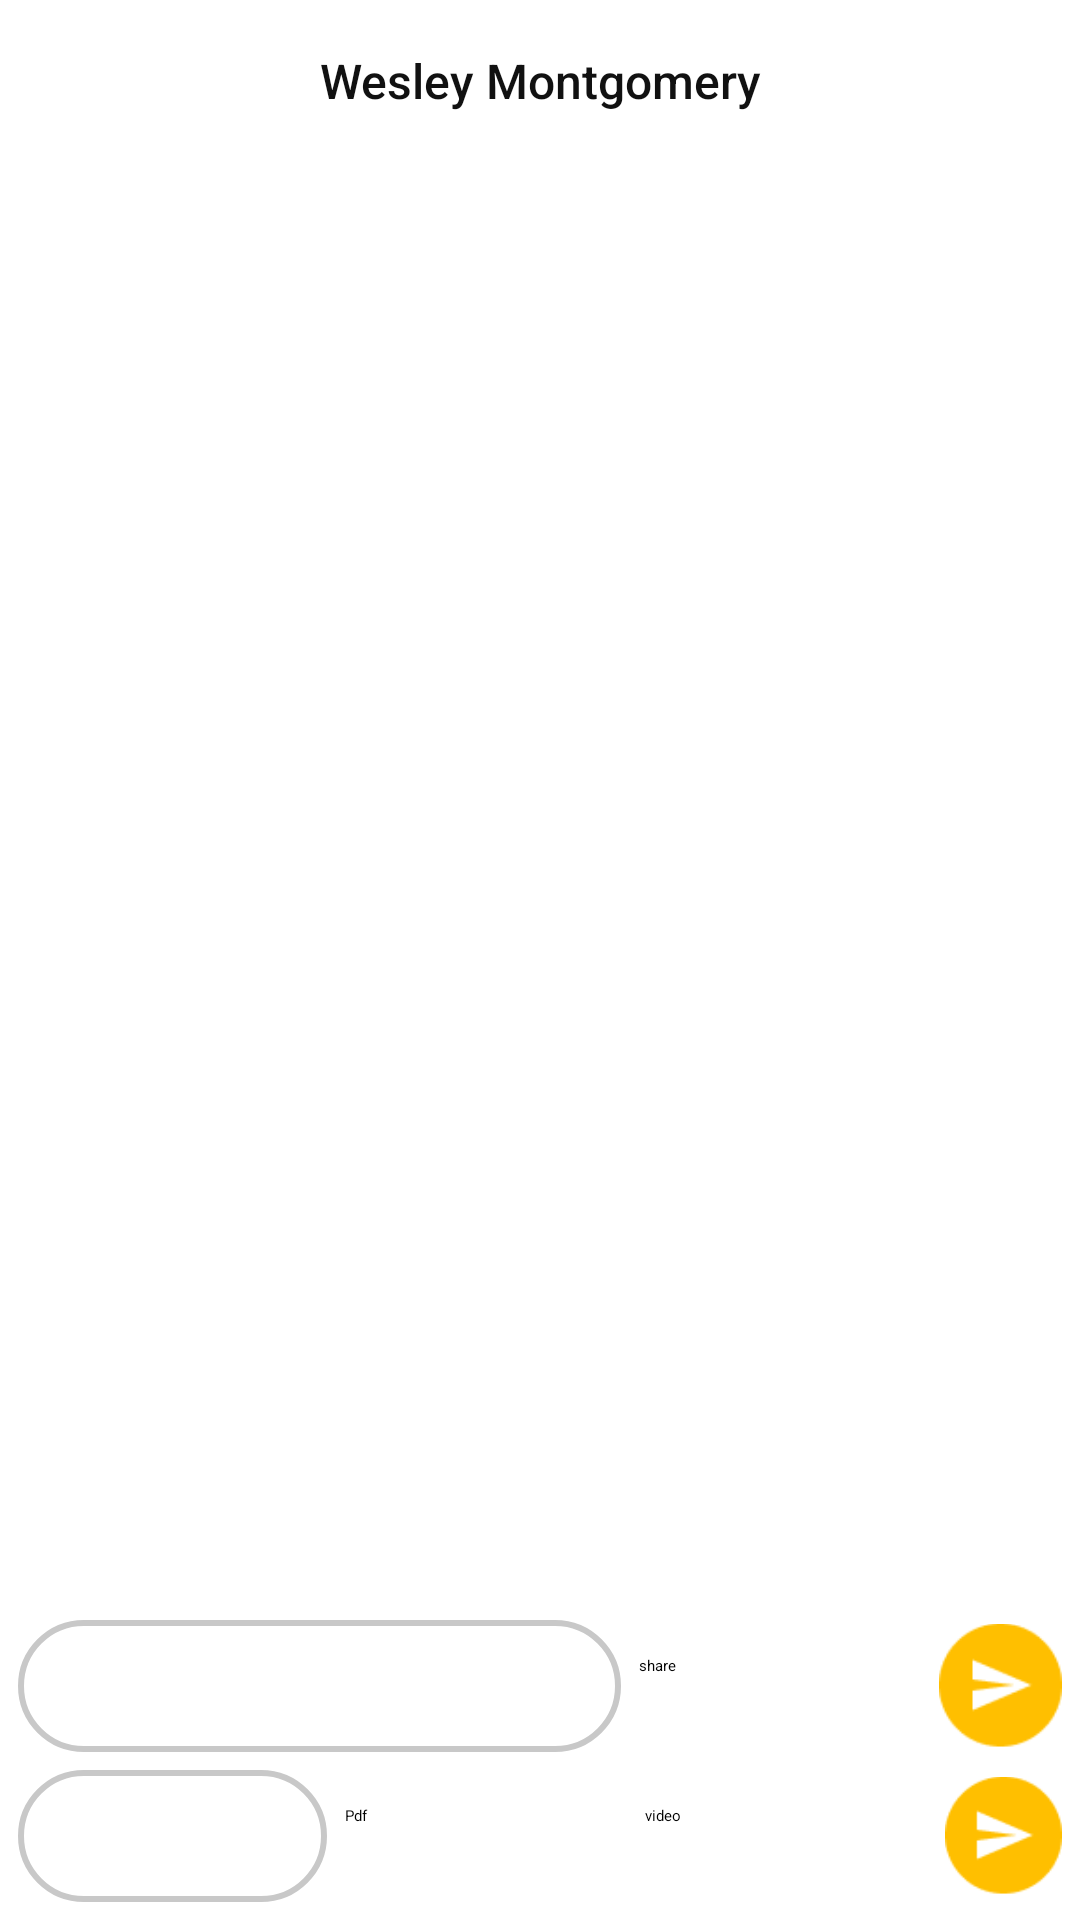

Android layout source for this screen:
<!-- AndroidManifest.xml: application theme Theme.Chat -->
<!-- res/layout/activity_main.xml -->
<?xml version="1.0" encoding="utf-8"?>
<RelativeLayout xmlns:android="http://schemas.android.com/apk/res/android"
    xmlns:tools="http://schemas.android.com/tools"
    android:layout_width="match_parent"
    android:layout_height="wrap_content"
    android:orientation="vertical">

    <RelativeLayout
        android:id="@+id/linear"
        android:layout_width="match_parent"
        android:layout_height="wrap_content"
        android:layout_alignParentTop="true"
        android:layout_marginLeft="14dp"
        android:layout_marginTop="16dp"
        android:layout_marginRight="14dp">


        <ImageView
            android:layout_width="17dp"
            android:layout_height="16dp"
            android:layout_alignParentLeft="true"
            android:src="@drawable/union" />

        <TextView
            android:layout_width="wrap_content"
            android:layout_height="wrap_content"
            android:layout_centerInParent="true"
            android:fontFamily="sans-serif-medium"
            android:gravity="center_horizontal"
            android:text="Wesley Montgomery"
            android:textColor="#111111"
            android:textSize="16sp"
            android:textStyle="normal" />

        <ImageView
            android:id="@+id/listing"
            android:layout_width="4dp"
            android:layout_height="18dp"
            android:layout_alignParentRight="true"
            android:layout_marginRight="10dp"
            android:src="@drawable/threedot" />


    </RelativeLayout>


    <LinearLayout
        android:id="@+id/linear1"
        android:layout_width="match_parent"
        android:layout_height="wrap_content"
        android:layout_above="@id/linear2"
        android:layout_below="@id/linear"
        android:layout_alignParentLeft="true"
        android:layout_alignParentRight="true">

        <androidx.recyclerview.widget.RecyclerView
            android:id="@+id/recycler_view"
            android:layout_width="match_parent"
            android:layout_height="wrap_content"
            android:layout_alignParentTop="true"
            tools:listitem="@layout/item_text_in"


            />
    </LinearLayout>

    <LinearLayout
        android:id="@+id/linear2"
        android:layout_width="match_parent"
        android:layout_height="wrap_content"
        android:layout_above="@id/linear3"
        android:orientation="horizontal"
        android:paddingLeft="6dp"
        android:paddingRight="6dp"
        android:paddingBottom="6dp">

        <EditText
            android:id="@+id/editText1"
            android:layout_width="match_parent"
            android:layout_height="44dp"
            android:layout_alignParentLeft="true"
            android:layout_alignParentBottom="true"
            android:layout_marginRight="6dp"
            android:layout_weight="86.1"
            android:background="@drawable/circle"
            android:lineHeight="0dp"
            android:paddingLeft="3dp"
            android:textColor="#767676"
            android:textSize="16dp" />

        <Button
            android:layout_width="100dp"
            android:layout_height="40dp"
            android:onClick="selectImage"
            android:text="share"

            />

        <ImageView
            android:id="@+id/btn1"
            android:layout_width="44dp"
            android:layout_height="44dp"
            android:layout_alignParentRight="true"
            android:layout_alignParentBottom="true"
            android:layout_weight="1.7"
            android:onClick="btnClickedLeft"
            android:src="@drawable/group_267" />

    </LinearLayout>

    <LinearLayout
        android:id="@+id/linear3"
        android:layout_width="match_parent"
        android:layout_height="wrap_content"
        android:layout_alignParentBottom="true"
        android:orientation="horizontal"
        android:paddingLeft="6dp"
        android:paddingRight="6dp"
        android:paddingBottom="6dp">

        <EditText
            android:id="@+id/editText2"
            android:layout_width="match_parent"
            android:layout_height="44dp"
            android:layout_alignParentLeft="true"
            android:layout_alignParentBottom="true"
            android:layout_marginRight="6dp"
            android:layout_weight="86.1"
            android:background="@drawable/circle"
            android:lineHeight="0dp"
            android:paddingLeft="3dp"
            android:textColor="#767676"
            android:textSize="16dp" />

        <Button
            android:layout_width="100dp"
            android:layout_height="40dp"
            android:onClick="Pdf"
            android:text="Pdf"

            />

        <Button
            android:layout_width="100dp"
            android:layout_height="40dp"
            android:onClick="Video"
            android:text="video"
            android:visibility="visible" />


        <ImageView
            android:id="@+id/btn2"
            android:layout_width="44dp"
            android:layout_height="44dp"
            android:layout_alignParentRight="true"
            android:layout_alignParentBottom="true"
            android:layout_weight="1.7"
            android:onClick="btnClicked"
            android:src="@drawable/group_267" />

    </LinearLayout>


</RelativeLayout>
<!-- res/layout/item_text_in.xml (included above) -->
<?xml version="1.0" encoding="utf-8"?>
<RelativeLayout
    xmlns:android="http://schemas.android.com/apk/res/android"
    xmlns:tools="http://schemas.android.com/tools"
    android:layout_width="wrap_content"
    android:layout_height="wrap_content"
    android:id="@+id/main_layout">

    <RelativeLayout
        android:id="@+id/message_layout"
        android:layout_width="wrap_content"
        android:layout_height="wrap_content"
        android:layout_margin="8dp"
        android:padding="10dp"
        android:background="@drawable/text_in">

        <TextView
            android:id="@+id/message_text"
            android:layout_width="wrap_content"
            android:layout_height="wrap_content"
            android:minWidth="120dp"
            android:maxWidth="250dp"
            android:layout_alignParentLeft="true"
            android:textSize="16sp"
            android:textColor="@android:color/black"
            android:text="Hi"
            />
        <ImageView
            android:id="@+id/imgLeft"
            android:layout_width="200dp"
            android:layout_height="200dp"
            android:src="@drawable/threedot"
            android:visibility="gone"
            />


    </RelativeLayout>
</RelativeLayout>
<!-- resources referenced by this layout -->
<resources>
  <!-- drawable circle (drawable) -->
  <?xml version="1.0" encoding="utf-8"?>
  <shape xmlns:android="http://schemas.android.com/apk/res/android"
       android:shape="rectangle">
  
  <corners
      android:radius="50dp"
      />
  
      <stroke
          android:width="2dp"
          android:color="#c8c8c8"
  
          />
  </shape>
  <!-- drawable group_267: png bitmap (drawable-v24, 1243 bytes) -->
  <!-- drawable text_in (drawable) -->
  <?xml version="1.0" encoding="utf-8"?>
  <shape xmlns:android="http://schemas.android.com/apk/res/android">
  
      <corners
          android:topRightRadius="10dp"
          android:topLeftRadius="10dp"
          android:bottomRightRadius="10dp"
  
          />
  
      <stroke
          android:width="1dp"
          android:color="#efefef"
  
          />
      <solid
          android:color="#efefef"
          />
  
  </shape>
</resources>
